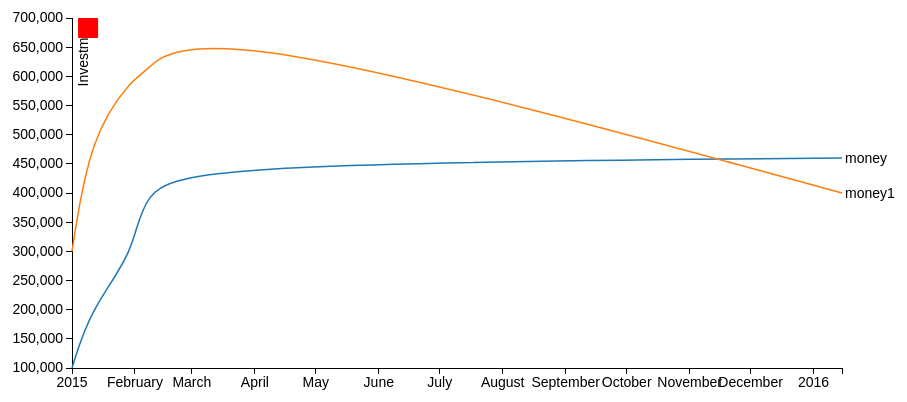
D3 v3 page, settled after 360 driven frames (6 s of simulated time); the page loaded 1 data file(s).



var margin = {top: 120, right: 80, bottom: 30, left: 100};
var width = 950 - margin.left - margin.right;
var height = 500 - margin.top - margin.bottom;
var status = 1;
var myrect;
var svg;

function display () {
	myrect = svg.append("rect")
			.attr("class","ro")
			.attr("height", 30)
			.attr("width",50)
			.attr("fill", "blue")
			.attr("x", 340)
			.attr("id","rect1")
			.attr("y", 205);
	if (status == 0) {
		d3.selectAll(".ro").remove();
		status = 1;
	} else status = 0;
	}


var parseDate = d3.time.format("%Y%m%d")
				.parse;

var x = d3.time.scale()
		.range([0, width]);

var y = d3.scale.linear()
		.range([height,0]);

var color = d3.scale.category10();

var xAxis = d3.svg.axis()
			.scale(x)
			.orient("bottom");

var yAxis = d3.svg.axis()
			.scale(y)
			.orient("left");

var line = 	d3.svg.line()
			.interpolate("basis")
			.x(function(d) { return x(d.date); })
			.y(function(d) { return y(d.money); });
	

svg = 	d3.select("body").append("svg")
			.attr("width", width + margin.left + margin.right)
			.attr("height", height + margin.top + margin.bottom)
			.append("g")
			.attr("transform", "translate(" + margin.left + "," + margin.top + ")");

d3.tsv("data.txt", function(error, data) {
  color.domain(d3.keys(data[0]).filter(function(key) { return key !== "date"; }));

  var gvndate = "20150103";
var yyy;

  var fdate, ldate,flag = 0;
  data.forEach(function(d) {
  
	if (d.date == gvndate) {
		yyy = d.money;
	}
    d.date =  parseDate(d.date);
	ldate = d.date;
	if (!flag) {
	fdate = ldate;
		flag = 1;
	}
  });
  
var ndays = ((ldate - fdate) / 1000 / 3600 / 24)+1;
  var transactions = color.domain().map(function(name) {
    return {
      name: name,
      values: data.map(function(d) {
        return {date: d.date, money: +d[name]};
      })
    };
  });

  x.domain(d3.extent(data, function(d) { return d.date; }));
var maxy,miny,ny;
  y.domain([
    miny = d3.min(transactions, function(c) { return d3.min(c.values, function(v) { return v.money; }); }),
    maxy = d3.max(transactions, function(c) { return d3.max(c.values, function(v) { return v.money; }); })
  ]);
ny = maxy - miny;
  svg.append("g")
      .attr("class", "x axis")
      .attr("transform", "translate(0," + height + ")")
      .call(xAxis);

  svg.append("g")
      .attr("class", "y axis")
      .call(yAxis)
    .append("text")
      .attr("transform", "rotate(-90)")
      .attr("y", 6)
      .attr("dy", ".71em")
      .style("text-anchor", "end")
      .text("Investment");

  var transaction = svg.selectAll(".transactions")
      .data(transactions)
	.enter().append("g")
      .attr("class", "transactions");

	transaction.append("path")
      .attr("class", "line")
      .attr("d", function(d) { return line(d.values); })
      .style("stroke", function(d) { return color(d.name); });
	 
	svg.append("rect")
		.attr("height", 20)
		.attr("width",20)
		.attr("fill", "red")
		.attr("id","r1")
		.attr("onclick","display()")
		.attr("x", 3/ndays*width)
		.attr("y", height-yyy/maxy*height);
		
	transaction.append("text")
      .datum(function(d) { return {name: d.name, value: d.values[d.values.length - 1]}; })
      .attr("transform", function(d) { return "translate(" + x(d.value.date) + "," + y(d.value.money) + ")"; })
      .attr("x", 3)
      .attr("dy", ".35em")
      .text(function(d) { return d.name; });

// resize
d3.select(window).on('resize', resize); 
 
function resize() {
	alert ("Inside Resize");
    // update width
    width = parseInt(d3.select("body").style('width'), 10);
    width = width - margin.left - margin.right;
	height = parseInt(d3.select('body').style('width'), 10);
    height = height - margin.top - margin.bottom;
 
    // resize the chart
    x.range([0, 100]);
    d3.select(body.node().parentNode)
        .style('height', (y.rangeExtent()[1] + margin.top + margin.bottom) + 'px')
        .style('width', (width + margin.left + margin.right) + 'px');
 
    //chart.selectAll('rect.background')
      //  .attr('width', width);
 
    //chart.selectAll('rect.percent')
      //  .attr('width', function(d) { return x(d.percent); });
 
    // update median ticks
    //var median = d3.median(chart.selectAll('.bar').data(), 
      //  function(d) { return d.percent; });
    
    //chart.selectAll('line.median')
      //  .attr('x1', x(median))
        //.attr('x2', x(median));
 
 
    // update axes
    //chart.select('.x.axis.top').call(xAxis.orient('top'));
    //chart.select('.x.axis.bottom').call(xAxis.orient('bottom'));
 
}
 
});



### data: data.txt
date	money	money1
20150101	100000	300000
20150110	200000	500000
20150201	300000	600000
20150204	400000	600000
20150305	450000	700000
20160115	460000	400000